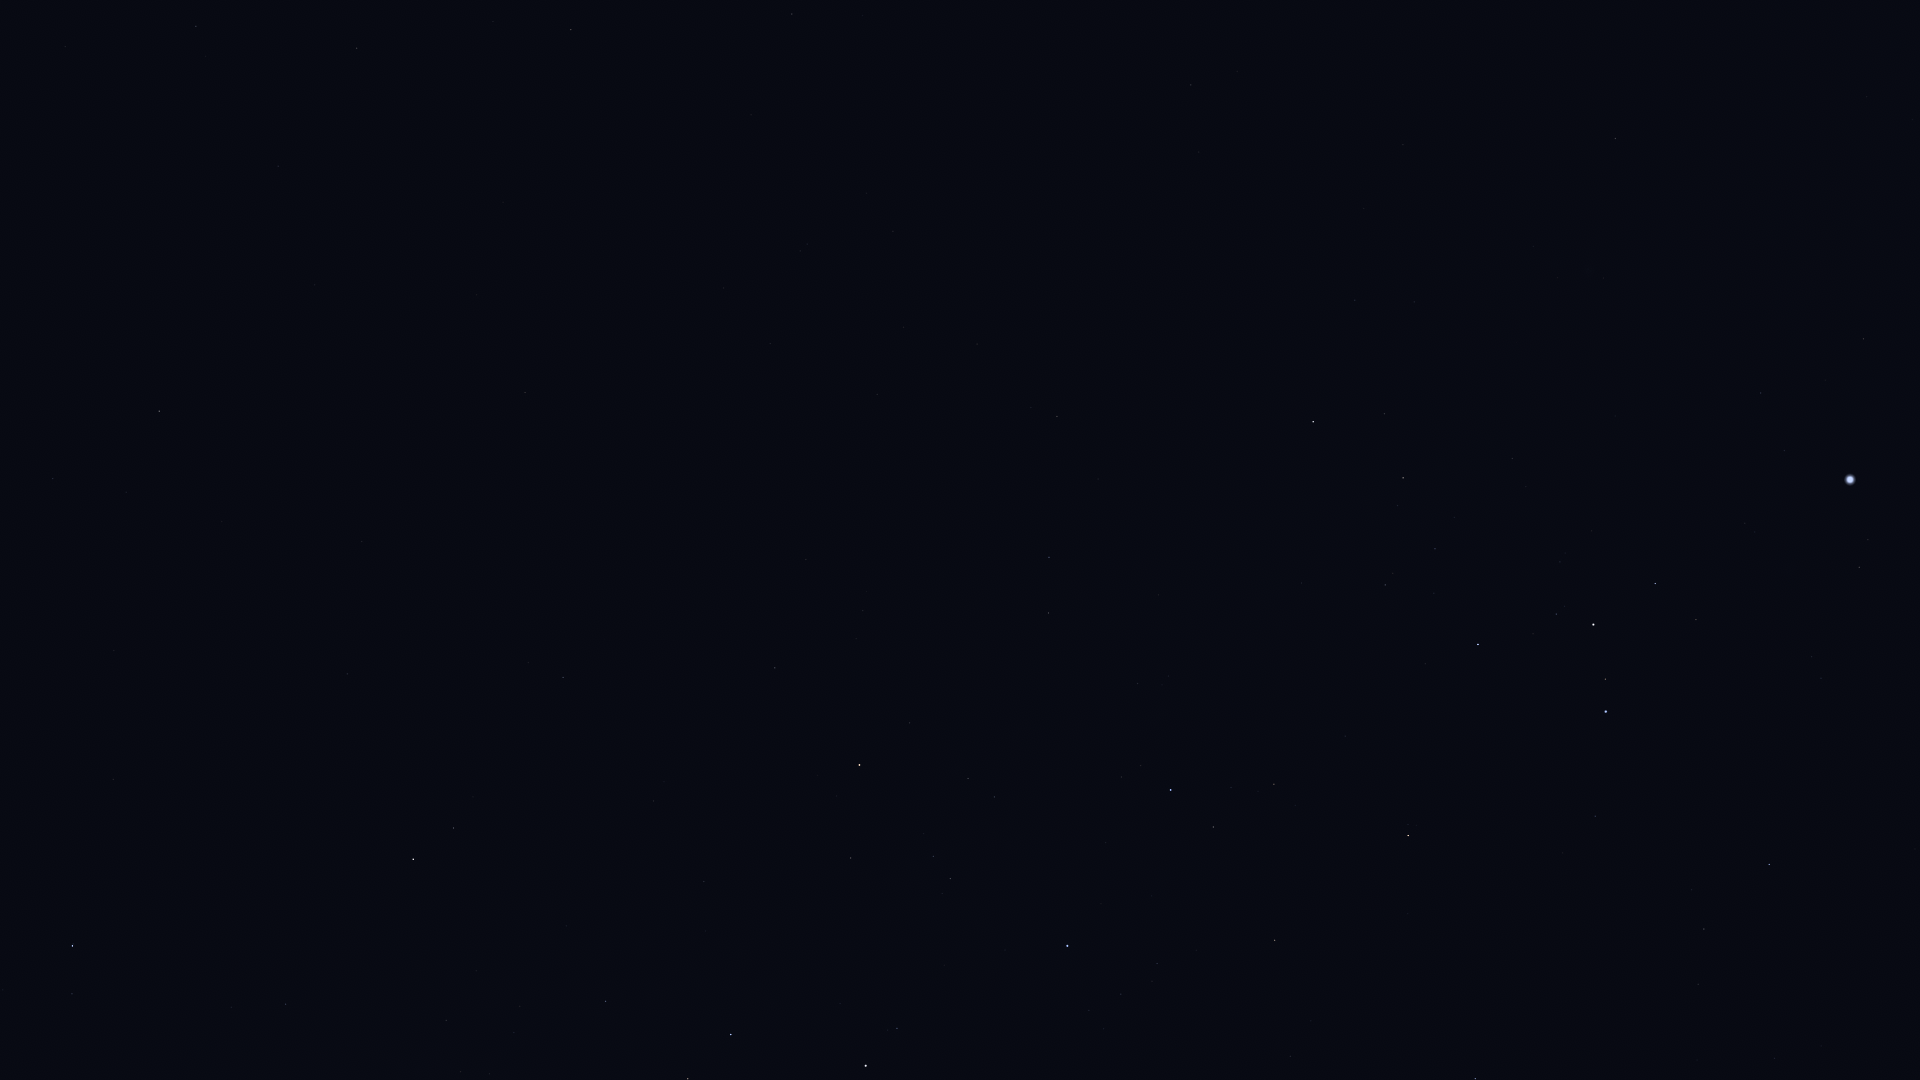

The table this chart was drawn from, first rows:
Star_ID, Name, X, Y
28199, HIP 28199, 1775, 1058
29034, Elkurud, 1697, 1060
29550, Amadioha, 1803, 886
30122, Furud, 1769, 865
30277, HIP 30277, 1704, 929
31416, HIP 31416, 1812, 657
31592, HIP 31592, 1859, 567
31685, HIP 31685, 1475, 1079
32349, Sirius, 1850, 480
32759, HIP 32759, 1595, 816
33160, HIP 33160, 1864, 339
33165, HIP 33165, 1699, 614
33347, HIP 33347, 1784, 451
33579, Adhara, 1606, 712
33719, Citalá, 1915, 156
33856, Nganurganity, 1605, 679
34045, Muliphein, 1761, 393
34444, Wezen, 1594, 625
35037, HIP 35037, 1556, 614
35264, HIP 35264, 1408, 836
35904, Aludra, 1478, 645
36377, HIP 36377, 1275, 940
37447, HIP 37447, 1615, 139
38146, HIP 38146, 1404, 480
38170, Azmidi, 1403, 478
39429, Naos, 1171, 790
39757, Tureis, 1313, 422
42515, HIP 42515, 1049, 613
42536, HIP 42536, 897, 1028
42828, HIP 42828, 1049, 557
42913, Alsephina, 866, 1066
43409, HIP 43409, 1057, 416
44816, Suhail, 860, 765
45941, Markeb, 731, 1035
46651, HIP 46651, 775, 668
47202, Kalausi, 731, 731
48235, Natasha, 648, 883
48356, Zhang, 792, 14
48615, Felis, 751, 115
48774, HIP 48774, 606, 1001
48926, HIP 48926, 659, 531
50191, HIP 50191, 563, 677
51069, HIP 51069, 571, 30
51172, HIP 51172, 525, 393
51986, HIP 51986, 454, 828
52521, Macondo, 428, 451
52727, HIP 52727, 413, 859
53740, Alkes, 357, 48
54204, HIP 54204, 315, 285
55174, Hunahpú, 241, 197
55705, HIP 55705, 196, 26
56343, HIP 56343, 159, 411
56480, HIP 56480, 231, 1007
57283, HIP 57283, 65, 47
57936, HIP 57936, 53, 479
59196, HIP 59196, 73, 946
